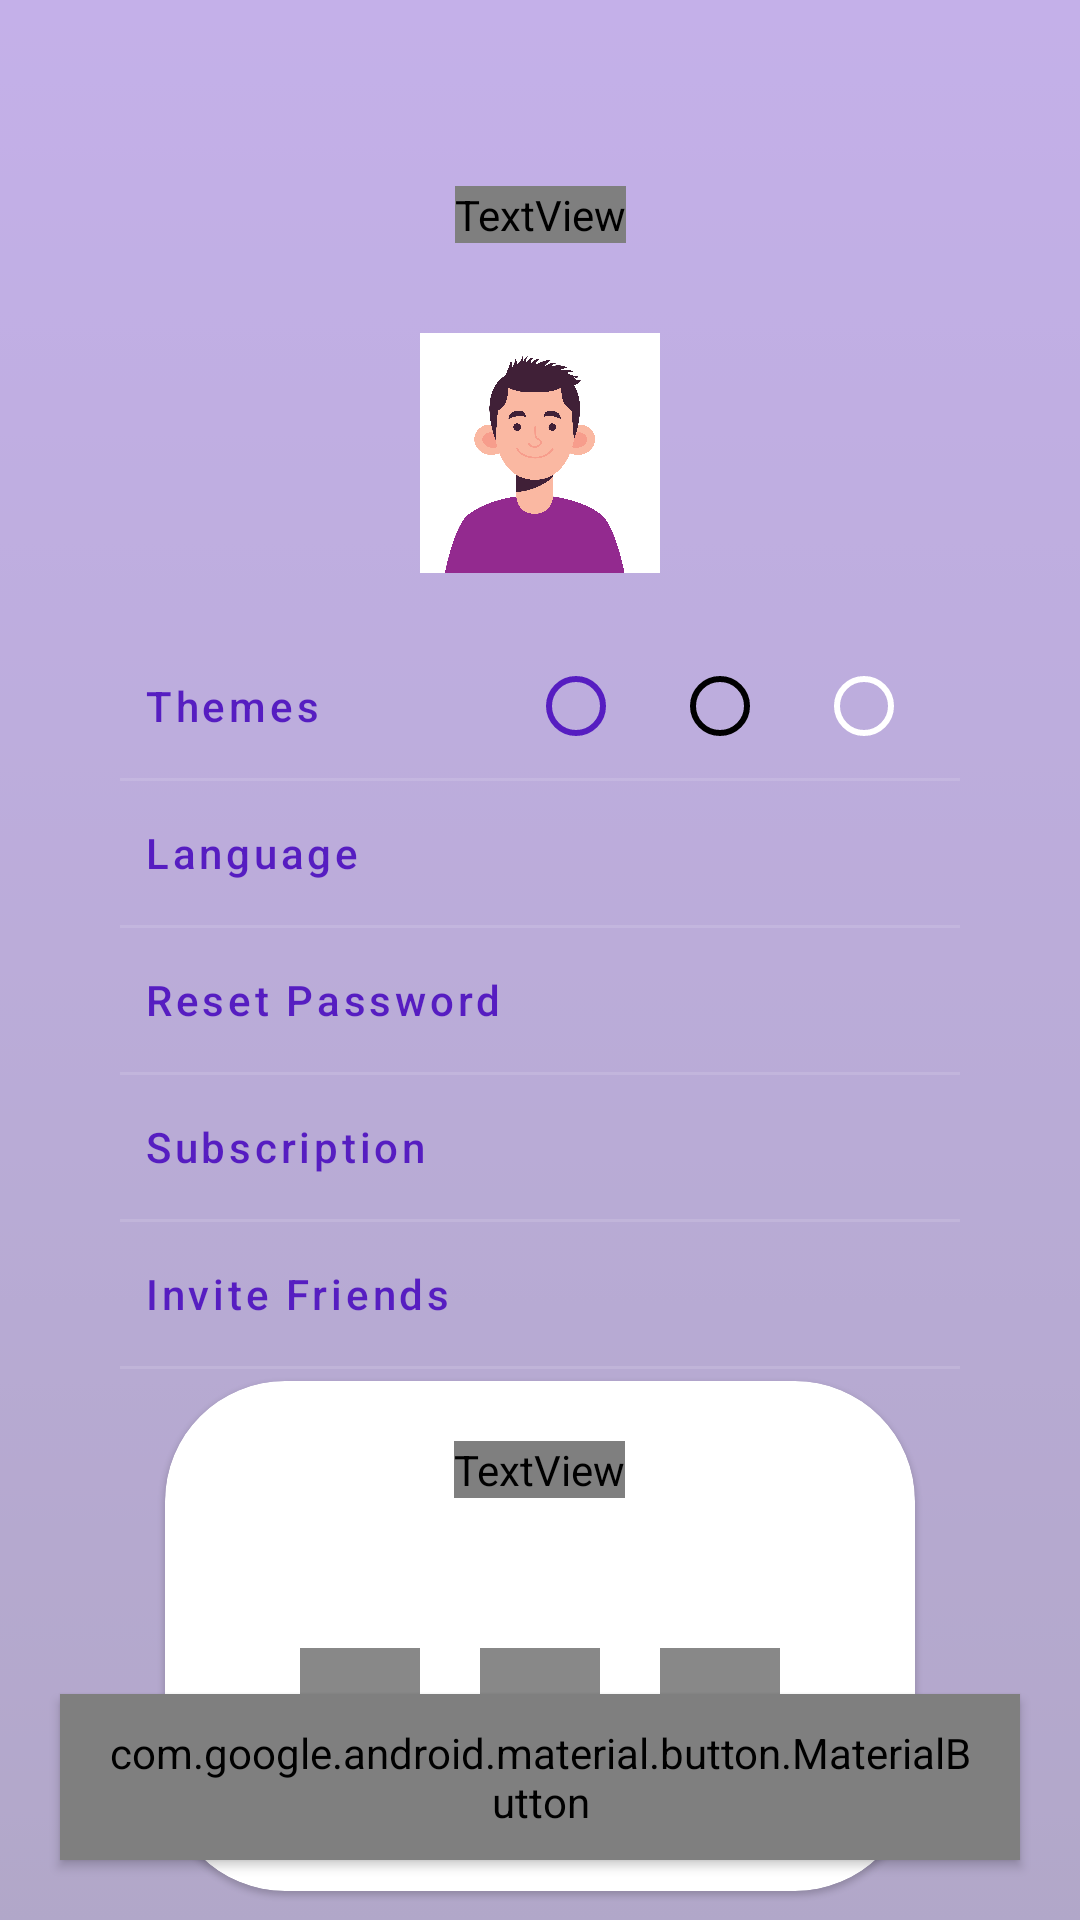

The Android layout XML behind this screen, and the referenced resources:
<!-- AndroidManifest.xml: application theme Theme.StudyBuddy.Default -->
<!-- res/layout/activity_settings.xml -->
<?xml version="1.0" encoding="utf-8"?>
<androidx.constraintlayout.widget.ConstraintLayout xmlns:android="http://schemas.android.com/apk/res/android"
    xmlns:app="http://schemas.android.com/apk/res-auto"
    xmlns:tools="http://schemas.android.com/tools"
    android:layout_width="match_parent"
    android:layout_height="match_parent"
    tools:context=".SettingsActivity"
    android:background="@drawable/gradient_background">

    <androidx.constraintlayout.widget.ConstraintLayout
        android:layout_width="match_parent"
        android:layout_height="match_parent"
        android:background="#A6FFFFFF"
        />

    <TextView
        android:id="@+id/settingSettings"
        style="@style/gradesText"
        android:layout_width="wrap_content"
        android:layout_height="wrap_content"
        android:text="Settings"
        android:textColor="?attr/colorPrimary"
        android:textSize="35sp"
        app:layout_constraintBottom_toBottomOf="parent"
        app:layout_constraintEnd_toEndOf="parent"
        app:layout_constraintHorizontal_bias="0.5"
        app:layout_constraintStart_toStartOf="parent"
        app:layout_constraintTop_toTopOf="parent"
        app:layout_constraintVertical_bias="0.1" />

    <com.google.android.material.imageview.ShapeableImageView
        android:id="@+id/settingProfilePicture"
        android:layout_width="80dp"
        android:layout_height="80dp"
        android:layout_marginTop="30dp"
        android:src="@drawable/avatar1"
        app:layout_constraintEnd_toEndOf="parent"
        app:layout_constraintStart_toStartOf="parent"
        app:layout_constraintTop_toBottomOf="@+id/settingSettings" />

    <LinearLayout
        android:id="@+id/settingLinear"
        android:layout_width="match_parent"
        android:layout_height="wrap_content"
        android:orientation="vertical"
        android:layout_marginHorizontal="40dp"
        app:layout_constraintBottom_toBottomOf="parent"
        app:layout_constraintEnd_toEndOf="parent"
        app:layout_constraintHorizontal_bias="0.5"
        app:layout_constraintStart_toStartOf="parent"
        app:layout_constraintTop_toBottomOf="@+id/settingProfilePicture"
        app:layout_constraintVertical_bias="0.1">

        <LinearLayout
            android:layout_width="match_parent"
            android:layout_height="wrap_content">
            <TextView
                style="@style/Widget.MaterialComponents.Button.TextButton"
                android:layout_width="wrap_content"
                android:layout_height="wrap_content"
                android:text="Themes"
                android:textAllCaps="false"
                android:textAlignment="viewStart"/>
            <RadioGroup
                android:id="@+id/radioGroup"
                android:checkedButton="@+id/radio_button_1"
                android:layout_width="match_parent"
                android:layout_height="wrap_content"
                android:orientation="horizontal"
                android:gravity="end">
                <RadioButton
                    android:id="@+id/blue"
                    android:layout_width="wrap_content"
                    android:layout_height="wrap_content"
                    android:buttonTint="@color/start"/>
                <RadioButton
                    android:id="@+id/dark"
                    android:layout_width="wrap_content"
                    android:layout_height="wrap_content"
                    android:buttonTint="@color/black"/>
                <RadioButton
                    android:id="@+id/light"
                    android:layout_width="wrap_content"
                    android:layout_height="wrap_content"
                    android:buttonTint="@color/white"/>
            </RadioGroup>
         </LinearLayout>

        <com.google.android.material.divider.MaterialDivider
            android:layout_width="match_parent"
            android:layout_height="wrap_content"/>

        <com.google.android.material.button.MaterialButton
            style="@style/Widget.MaterialComponents.Button.TextButton"
            android:layout_width="match_parent"
            android:layout_height="wrap_content"
            android:text="Language"
            android:textAllCaps="false"
            android:textAlignment="viewStart"/>

        <com.google.android.material.divider.MaterialDivider
            android:layout_width="match_parent"
            android:layout_height="wrap_content"/>

        <com.google.android.material.button.MaterialButton
            style="@style/Widget.MaterialComponents.Button.TextButton"
            android:layout_width="match_parent"
            android:layout_height="wrap_content"
            android:text="Reset Password"
            android:textAllCaps="false"
            android:textAlignment="viewStart"/>

        <com.google.android.material.divider.MaterialDivider
            android:layout_width="match_parent"
            android:layout_height="wrap_content"/>

        <com.google.android.material.button.MaterialButton
            style="@style/Widget.MaterialComponents.Button.TextButton"
            android:layout_width="match_parent"
            android:layout_height="wrap_content"
            android:text="Subscription"
            android:textAllCaps="false"
            android:textAlignment="viewStart"/>

        <com.google.android.material.divider.MaterialDivider
            android:layout_width="match_parent"
            android:layout_height="wrap_content"/>

        <com.google.android.material.button.MaterialButton
            style="@style/Widget.MaterialComponents.Button.TextButton"
            android:layout_width="match_parent"
            android:layout_height="wrap_content"
            android:text="Invite Friends"
            android:textAllCaps="false"
            android:textAlignment="viewStart"/>

        <com.google.android.material.divider.MaterialDivider
            android:layout_width="match_parent"
            android:layout_height="wrap_content"/>

    </LinearLayout>

    <com.google.android.material.card.MaterialCardView
        android:layout_width="250dp"
        android:layout_height="170dp"
        app:layout_constraintVertical_bias="0.3"
        android:backgroundTint="@color/white"
        app:cardCornerRadius="40dp"
        app:layout_constraintBottom_toBottomOf="parent"
        app:layout_constraintEnd_toEndOf="parent"
        app:layout_constraintStart_toStartOf="parent"
        app:elevation="0dp"
        app:layout_constraintTop_toBottomOf="@+id/settingLinear" >

        <LinearLayout
            android:layout_width="match_parent"
            android:layout_height="wrap_content"
            android:orientation="vertical">

            <TextView
                android:layout_width="wrap_content"
                android:layout_height="wrap_content"
                android:text="Help Desk"
                style="@style/gilroy"
                android:layout_marginTop="20dp"
                android:textColor="@color/design_default_color_primary"
                android:textSize="20sp"
                android:layout_gravity="center_horizontal"/>

            <LinearLayout
                android:layout_width="match_parent"
                android:layout_height="wrap_content"
                android:layout_marginTop="50dp"
                android:gravity="center">

                <ImageButton
                    android:id="@+id/messageBtn"
                    android:layout_width="40dp"
                    android:layout_height="40dp"
                    android:src="@color/gray"
                    android:background="@null"/>

                <ImageButton
                    android:id="@+id/messengerBtn"
                    android:layout_marginHorizontal="20dp"
                    android:layout_width="40dp"
                    android:layout_height="40dp"
                    android:src="@color/gray"
                    android:background="@null"/>

                <ImageButton
                    android:id="@+id/whatsappBtn"
                    android:layout_width="40dp"
                    android:layout_height="40dp"
                    android:src="@color/gray"
                    android:background="@null"/>

            </LinearLayout>

        </LinearLayout>

    </com.google.android.material.card.MaterialCardView>

    <com.google.android.material.button.MaterialButton
        android:id="@+id/logout"
        android:layout_width="@dimen/sign_input_width"
        android:layout_height="wrap_content"
        style="@style/whiteBtn"
        android:layout_marginBottom="20dp"
        android:text="Log Out"
        app:layout_constraintBottom_toBottomOf="parent"
        app:layout_constraintEnd_toEndOf="parent"
        app:layout_constraintStart_toStartOf="parent" />

</androidx.constraintlayout.widget.ConstraintLayout>
<!-- resources referenced by this layout -->
<resources>
  <color name="black">#FF000000</color>
  <color name="gray">#888888</color>
  <color name="start">#561DC1</color>
  <color name="white">#FFFFFFFF</color>
  <dimen name="sign_input_width">320dp</dimen>
  <!-- drawable avatar1: png bitmap (drawable, 176899 bytes) -->
  <!-- drawable gradient_background (drawable) -->
  <?xml version="1.0" encoding="utf-8"?>
  <selector xmlns:android="http://schemas.android.com/apk/res/android">
      <item>
          <shape>
              <gradient
                  android:startColor="?attr/colorPrimary"
                  android:endColor="?attr/colorSecondary"
                  android:angle="270"
                  android:type="linear"/>
          </shape>
      </item>
  </selector>
  <style name="gilroy">
          <item name="android:fontFamily">@font/gilroy_regular</item>
      </style>
  <style name="gradesText" parent="textColor">
          <item name="android:fontFamily">@font/gilroy_bold</item>
      </style>
  <style name="whiteBtn" parent="Widget.MaterialComponents.Button">
          <item name="android:textSize">30sp</item>
          <item name="android:textAppearance">@style/font_fontFamily_bold</item>
          <item name="backgroundTint">?attr/colorOnPrimary</item>
          <item name="rippleColor">?attr/colorAccent</item>
          <item name="shapeAppearance">@style/BtnShape</item>
          <item name="android:paddingTop">10dp</item>
          <item name="android:paddingBottom">10dp</item>
      </style>
  <style name="Theme.StudyBuddy.Default" parent="Theme.StudyBuddy">
          <item name="android:windowLightStatusBar">false</item>
          <item name="colorAccent">@color/accent</item>
      </style>
  <style name="textColor">
          <item name="android:textColor">?attr/colorOnPrimary</item>
      </style>
  <style name="font_fontFamily_bold">
          <item name="android:fontFamily">@font/gilroy_bold</item>
          <item name="android:textColor">?attr/colorOnPrimary</item>
      </style>
  <style name="BtnShape" parent="ShapeAppearance.MaterialComponents.SmallComponent">
          <item name="cornerFamily">rounded</item>
          <item name="cornerSize">60dp</item>
      </style>
  <style name="Theme.StudyBuddy" parent="Theme.MaterialComponents.DayNight.NoActionBar">
          
          <item name="colorPrimary">@color/start</item>
          <item name="colorPrimaryVariant">@color/center</item>
          <item name="colorOnPrimary">@color/white</item>
          <item name="colorPrimaryInverse">@color/black</item>
          <item name="android:textColorPrimary">@color/white</item>
          <item name="colorOnSurface">@color/white</item>
          <item name="colorError">#EC0000</item>
          
          <item name="colorSecondary">@color/end</item>
          <item name="colorSecondaryVariant">@color/center</item>
          <item name="colorOnSecondary">@color/white</item>
          
          <item name="android:windowAnimationStyle">@style/CustomActivityAnimation</item>
          <item name="android:windowTranslucentStatus">true</item>
          <item name="android:statusBarColor">@color/nofill</item>
      </style>
  <color name="accent">#FFEE0A</color>
  <color name="center">#34056A</color>
  <color name="end">#210464</color>
  <style name="CustomActivityAnimation" parent="@android:style/Animation.Activity">
          <item name="android:activityOpenEnterAnimation">@anim/slide_in_right</item>
          <item name="android:activityOpenExitAnimation">@anim/slide_out_left</item>
          <item name="android:activityCloseEnterAnimation">@anim/slide_in_left</item>
          <item name="android:activityCloseExitAnimation">@anim/slide_out_right</item>
      </style>
  <color name="nofill">#00FFFFFF</color>
</resources>
